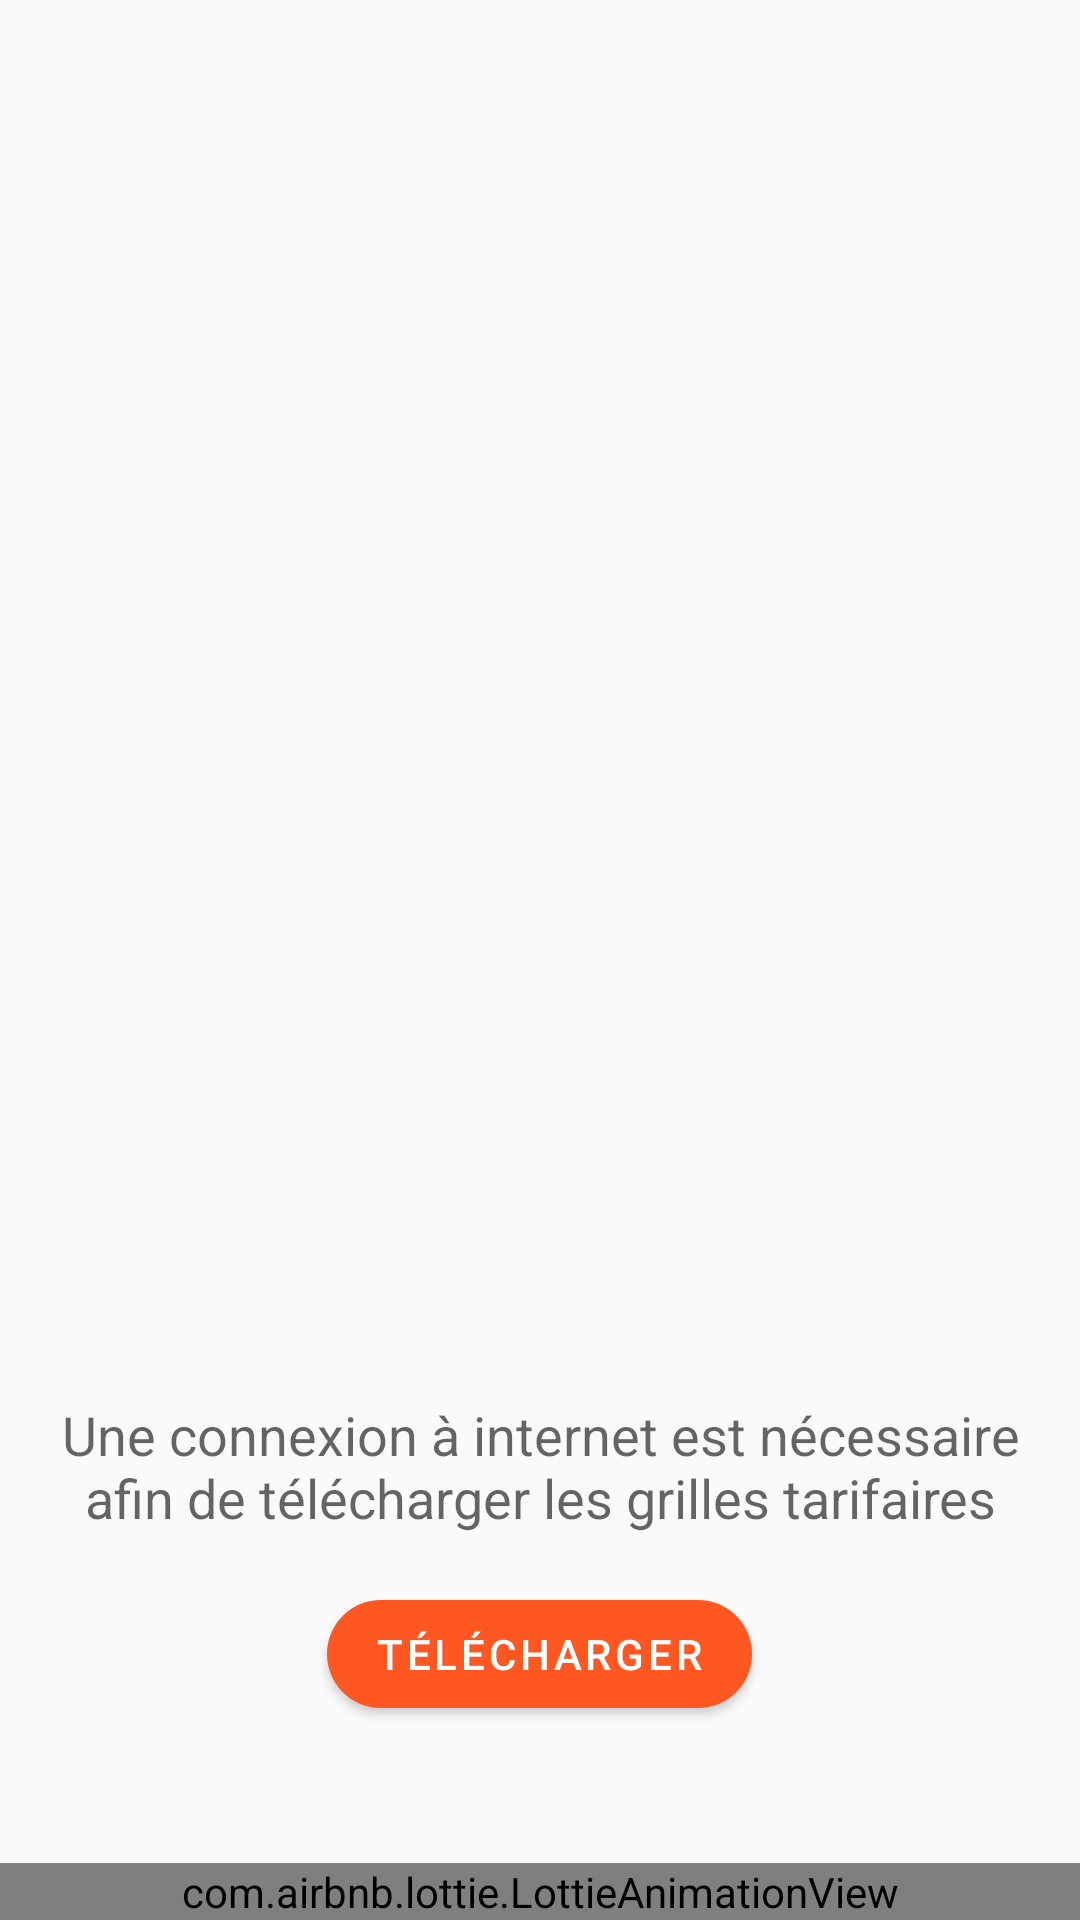

Android layout source for this screen:
<!-- AndroidManifest.xml: application theme AppTheme -->
<!-- res/layout/layout_no_connectivity.xml -->
<?xml version="1.0" encoding="utf-8"?>
<androidx.constraintlayout.widget.ConstraintLayout xmlns:android="http://schemas.android.com/apk/res/android"
    xmlns:app="http://schemas.android.com/apk/res-auto"
    xmlns:tools="http://schemas.android.com/tools"
    android:layout_width="match_parent"
    android:layout_height="match_parent"
    android:orientation="vertical">

    <com.airbnb.lottie.LottieAnimationView
        android:layout_width="match_parent"
        android:layout_height="wrap_content"
        app:layout_constraintBottom_toBottomOf="parent"
        app:layout_constraintDimensionRatio="1:1"
        app:layout_constraintEnd_toEndOf="parent"
        app:layout_constraintHorizontal_bias="0.0"
        app:layout_constraintStart_toStartOf="parent"
        app:lottie_autoPlay="true"
        app:lottie_enableMergePathsForKitKatAndAbove="true"
        app:lottie_loop="true"
        app:lottie_rawRes="@raw/anim_no_internet_connection_empty_state"
        app:lottie_renderMode="automatic" />

    <RelativeLayout
        android:layout_width="match_parent"
        android:layout_height="wrap_content"
        android:orientation="vertical"
        android:paddingStart="?listPreferredItemPaddingStart"
        android:paddingTop="?listPreferredItemPaddingStart"
        android:paddingEnd="?listPreferredItemPaddingEnd"
        app:layout_constraintEnd_toEndOf="parent"
        app:layout_constraintHorizontal_bias="0.0"
        app:layout_constraintStart_toStartOf="parent"
        app:layout_constraintTop_toTopOf="@+id/guideline">

        <androidx.appcompat.widget.AppCompatTextView
            android:id="@+id/description"
            android:layout_width="match_parent"
            android:layout_height="wrap_content"
            android:layout_alignParentStart="true"
            android:layout_alignParentEnd="true"
            android:layout_centerHorizontal="true"
            android:text="@string/error_network_no_data_view_desc"
            android:textAlignment="center"
            android:textAppearance="@style/TextAppearance.AppCompat.Medium" />

        <com.google.android.material.button.MaterialButton
            android:id="@+id/btnSync"
            android:layout_width="wrap_content"
            android:layout_height="wrap_content"
            android:layout_below="@+id/description"
            android:layout_centerHorizontal="true"
            android:layout_margin="?listPreferredItemPaddingStart"
            android:layout_marginTop="?listPreferredItemPaddingStart"
            android:text="@string/error_network_no_data_view_sync"
            android:textColor="@android:color/white"
            android:textSize="14sp"
            android:theme="@style/Theme.MaterialComponents.DayNight"
            app:backgroundTint="@color/btn_download_pricelist_bg_color_selector"
            app:cornerRadius="24dp" />

        <ProgressBar
            android:id="@+id/progress"
            android:layout_width="48dp"
            android:layout_height="48dp"
            android:layout_below="@+id/description"
            android:layout_centerHorizontal="true"
            android:layout_marginTop="?listPreferredItemPaddingStart"
            android:indeterminate="true"
            android:indeterminateBehavior="cycle"
            android:visibility="gone"
            tools:visibility="visible" />

    </RelativeLayout>

    <androidx.constraintlayout.widget.Guideline
        android:id="@+id/guideline"
        android:layout_width="wrap_content"
        android:layout_height="wrap_content"
        android:orientation="horizontal"
        app:layout_constraintGuide_end="@dimen/layout_no_connectivity_layout_constraintGuide_end" />

</androidx.constraintlayout.widget.ConstraintLayout>
<!-- resources referenced by this layout -->
<resources>
  <dimen name="layout_no_connectivity_layout_constraintGuide_end">217dp</dimen>
  <string name="error_network_no_data_view_desc">Une connexion à internet est nécessaire afin de télécharger les grilles tarifaires</string>
  <string name="error_network_no_data_view_sync">Télécharger</string>
  <style name="AppTheme" parent="Theme.AppCompat.Light.DarkActionBar">
          <item name="colorAccent">@color/accent</item>
          <item name="colorPrimary">@color/primary</item>
          <item name="colorPrimaryDark">@color/primary_dark</item>
          <item name="iconTint">?attr/iconTint</item>
          <item name="materialCardViewStyle">@style/CardViewStyle</item>
          <item name="preferenceTheme">@style/AppTheme.PreferenceThemeOverlay</item>
          <item name="windowActionBarOverlay">true</item>
          <item name="windowActionModeOverlay">true</item>
          <item name="android:windowContentTransitions">true</item>
          <item name="android:windowAllowEnterTransitionOverlap">true</item>
          <item name="android:windowAllowReturnTransitionOverlap">true</item>
          <item name="android:windowSharedElementEnterTransition">@android:transition/move</item>
          <item name="android:windowSharedElementExitTransition">@android:transition/move</item>
          <item name="bottomSheetDialogTheme">@style/AppTheme.Overlay.BottomSheetDialog</item>
          <item name="md_corner_radius">8dp</item>
          <item name="md_color_button_text">@color/accent</item>
      </style>
  <color name="accent">#FF5722</color>
  <color name="primary">#FF9800</color>
  <color name="primary_dark">#F57C00</color>
  <style name="CardViewStyle">
          <item name="cardBackgroundColor">@color/cardview_background</item>
      </style>
  <style name="AppTheme.PreferenceThemeOverlay" parent="PreferenceThemeOverlay.v14.Material">
          <item name="android:layout">@layout/fragment_preferences</item>
          <item name="preferenceFragmentCompatStyle">@style/PreferenceFragment.Material</item>
      </style>
  <style name="AppTheme.Overlay.BottomSheetDialog" parent="ThemeOverlay.MaterialComponents.DayNight.BottomSheetDialog">
          <item name="bottomSheetStyle">@style/Widget.App.BottomSheet</item>
      </style>
  <color name="cardview_background">#ffffffff</color>
  <style name="Widget.App.BottomSheet" parent="Widget.Design.BottomSheet.Modal">
          <item name="shapeAppearance">?attr/shapeAppearanceLargeComponent</item>
          <item name="shapeAppearanceOverlay">@style/AppTheme.ShapeAppearanceOverlay</item>
      </style>
  <style name="AppTheme.ShapeAppearanceOverlay" parent="ShapeAppearanceOverlay.MaterialComponents.BottomSheet">
          <item name="cornerFamily">rounded</item>
          <item name="cornerSizeBottomLeft">0dp</item>
          <item name="cornerSizeBottomRight">0dp</item>
          <item name="cornerSizeTopLeft">8dp</item>
          <item name="cornerSizeTopRight">8dp</item>
      </style>
</resources>
